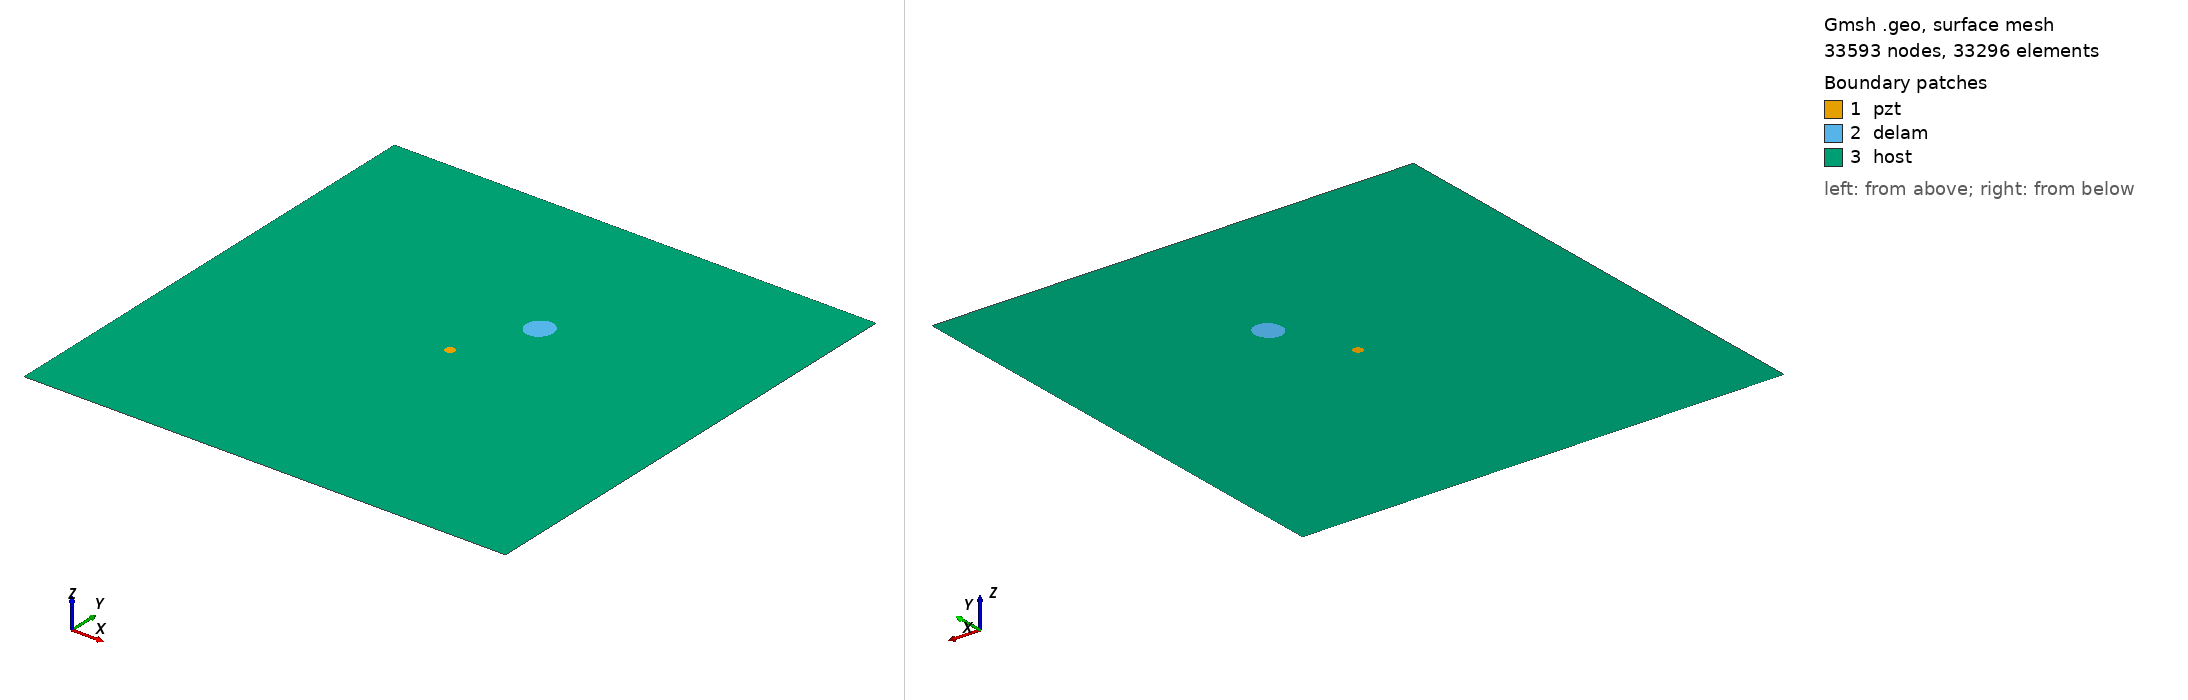

Gmsh geometry script, surface-meshed: 33593 nodes, 33296 surface elements. Boundary patches (legend numbers): 1 pzt, 2 delam, 3 host. Left view from above one corner, right view from below the opposite corner. Legend entries are the model's physical surfaces. The drawing asked Gmsh for element sizes between 1% and 20% of the model's largest extent; the script's own settings can give other sizes.

=== m1_rand_single_delam_49.geo (drawn) ===
SetFactory("OpenCASCADE");
L=0.500000; 
W=0.500000; 
a=0.014425; 
b=0.013575; 
x=0.286189; 
y=0.323945; 
alpha=0.412068 *Pi; 
r=0.005000; 
xpzt=0.250000; 
ypzt=0.250000; 
//+
Point(1) = {0, 0, 0, 1.0};
//+
Point(2) = {L, 0, 0, 1.0};
//+
Point(3) = {L, W, 0, 1.0};
//+
Point(4) = {0, W, 0, 1.0};
//+
Line(1) = {1, 2};
//+
Line(2) = {2, 3};
//+
Line(3) = {3, 4};
//+
Line(4) = {4, 1};
//+
Circle(5) = {xpzt, ypzt, -0, r, 0, 2*Pi};
//+
Ellipse(6) = {x, y, -0, a, b, 0, 2*Pi};
//+
Rotate {{0, 0, 1}, {x, y, 0}, alpha} {
  Curve{6}; 
}
//+
Curve Loop(1) = {4, 1, 2, 3};
//+
Curve Loop(2) = {6};
//+
Curve Loop(3) = {5};
//+
Curve Loop(4) = {6};
//+
Curve Loop(5) = {5};
//+
Plane Surface(1) = {5};
//+
Plane Surface(2) = {4};
//+
Plane Surface(3) = {1, 2, 3};
//+
Point(9) = {xpzt, ypzt, 0, 1.0};
//+
Point{9} In Surface {1};// mesh node at centre of pzt
//+
Physical Surface("pzt") = {1};
//+
Physical Surface("delam") = {2};
//+
Physical Surface("host") = {3};

Mesh.Algorithm = 6; // Frontal
Mesh.CharacteristicLengthFactor = 0.068000;
Mesh.CharacteristicLengthMin = 0.001000;
Mesh.CharacteristicLengthMax = 0.200000;
Mesh.RecombineAll = 1; // Apply recombination algorithm
Mesh.SubdivisionAlgorithm = 1; // 1: all quadrangles
Mesh.Smoothing = 1;
